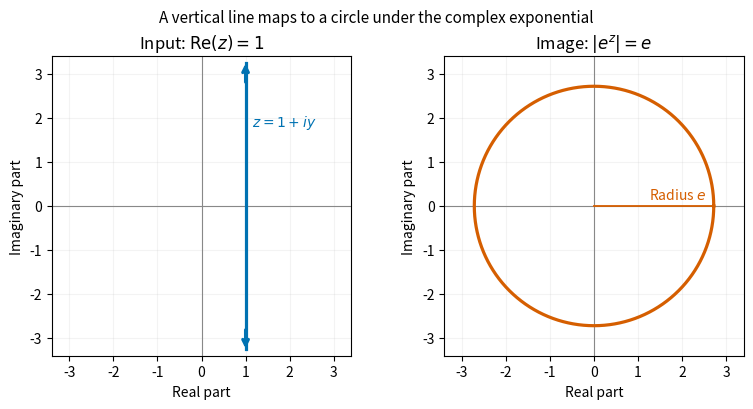

Generate this figure with matplotlib:
"""Complex exponential diagram. Python 3.14, numpy 2.3.5, matplotlib 3.10.7.
Write the PNG basename to cwd and preserve the caller's MPLCONFIGDIR.
"""
from pathlib import Path
import numpy as np
import matplotlib
matplotlib.use('Agg')
import matplotlib.pyplot as plt
fig, axes=plt.subplots(1,2,figsize=(8,4),dpi=120,facecolor='white')
for ax in axes:
    ax.axhline(0,color='#888888',linewidth=.8)
    ax.axvline(0,color='#888888',linewidth=.8)
    ax.set(xlim=(-3.4,3.4),ylim=(-3.4,3.4),aspect='equal',xlabel='Real part',ylabel='Imaginary part')
    ax.grid(alpha=.15)
axes[0].plot([1,1],[-3.25,3.25],color='#0072B2',linewidth=2.3)
for start,end in [(2.75,3.3),(-2.75,-3.3)]:
    axes[0].annotate('',xy=(1,end),xytext=(1,start),arrowprops={'arrowstyle':'->','color':'#0072B2','lw':2.3})
axes[0].text(1.15,1.8,r'$z=1+iy$',color='#0072B2')
axes[0].set_title(r'Input: $\operatorname{Re}(z)=1$')
theta=np.linspace(0,2*np.pi,721)
axes[1].plot(np.e*np.cos(theta),np.e*np.sin(theta),color='#D55E00',linewidth=2.3)
axes[1].plot([0,np.e],[0,0],color='#D55E00',linewidth=1.3)
axes[1].text(1.25,.15,r'Radius $e$',color='#D55E00')
axes[1].set_title(r'Image: $|e^z|=e$')
fig.suptitle('A vertical line maps to a circle under the complex exponential',fontsize=11)
fig.tight_layout()
fig.savefig(Path('paper-1-complex-exponential.png'),facecolor='white',transparent=False)
plt.close(fig)
